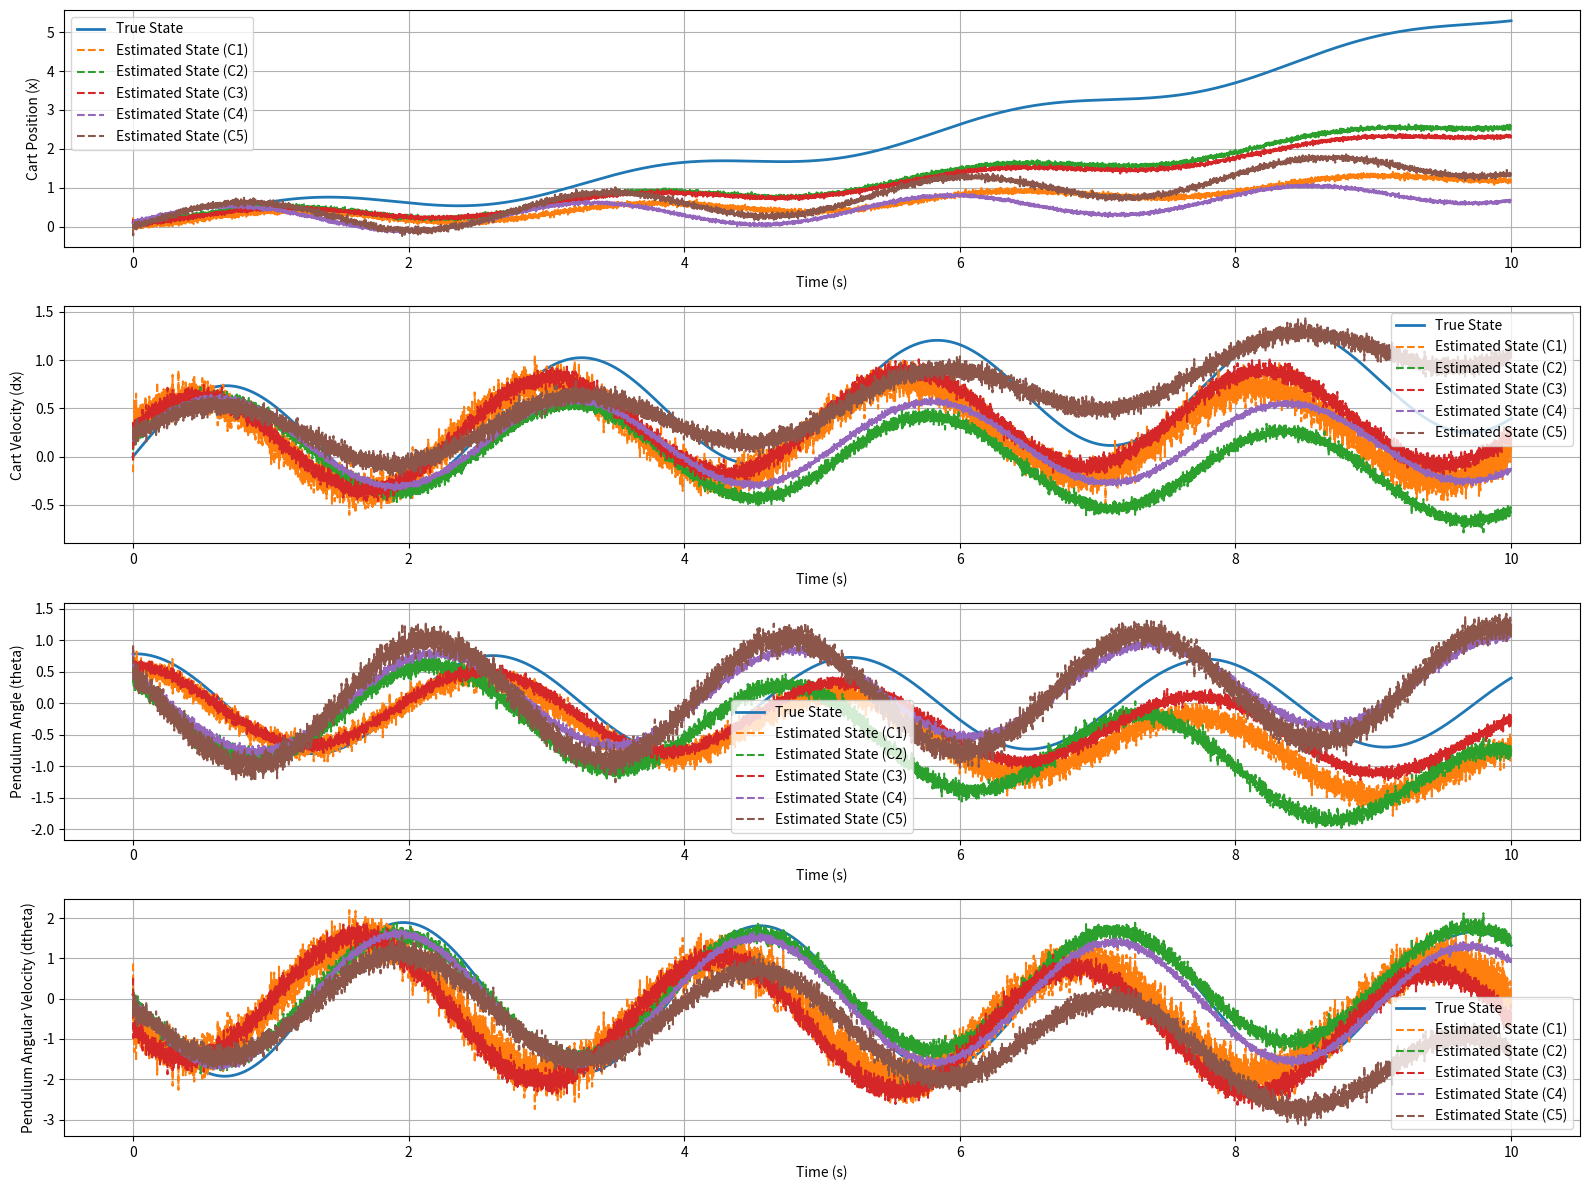

Write the Python code that produced this figure.
import numpy as np
import matplotlib.pyplot as plt
from scipy.integrate import solve_ivp

# Define system parameters
m = 1 # mass of the pend
M = 5 # mass of the cart
L = 2 # length of the pendulum 
g = -9.81 # gravity 
d = 1 # damping
s = -1 # starting position

# State-space matrices
A = np.array([[0, 1, 0, 0], 
              [0, -d/M, -m*g/M, 0],
              [0, 0, 0, 1],
              [0, -s*d/(M*L), -s*(m+M)*g/(M*L), 0]])

B = np.array([[0],
             [1/M],
             [0],
             [s*1/(M*L)]])

# Define 5 different C matrices (each with 3 rows)
C_matrices = [
    np.array([
        [1, 0, 0, 0],  # Measure cart position
        [0, 1, 0, 0],  # Measure cart velocity
        [0, 0, 1, 0]   # Measure pendulum angle
    ]),
    np.array([
        [0, 0, 1, 0],  # Measure cart position
        [0, 0, 0, 1],  # Measure pendulum angle
        [2, 0, 0, 0]   # Measure pendulum angular velocity
    ]),
    np.array([
        [2, 0, 0, 0],  # Measure cart position
        [0, 2, 0, 0],  # Measure cart velocity
        [0, 0, 2, 0]   # Measure pendulum angular velocity
    ]),
    np.array([
        [0, 0, 2, 0],  # Measure cart velocity
        [0, 0, 0, 2],  # Measure pendulum angle
        [1, 0, 1, 0]   # Measure pendulum angular velocity
    ]),
    np.array([
        [1, 0, 1, 0],  # Measure cart position
        [0, 1, 0, 1],  # Measure cart velocity
        [1, 1, 0, 0]   # Measure pendulum angle
    ])
]

# State-space function
def state_space(t, x, u):
    dxdt = A @ x + B.flatten() * u
    return dxdt

# Kalman filter function
def kalman_filter(y, x_hat, P, C, u, R):
    # Predict
    x_hat_minus = A @ x_hat + B.flatten() * u
    P_minus = A @ P @ A.T + Q

    # Update
    K = P_minus @ C.T @ np.linalg.inv(C @ P_minus @ C.T + R)
    y_tilde = y - C @ x_hat_minus
    x_hat = x_hat_minus + K @ y_tilde
    P = (np.eye(len(P)) - K @ C) @ P_minus
    return x_hat, P

# Process and measurement noise covariances
Q = np.diag([1e-3, 1e-3, 1e-3, 1e-3])  # Process noise covariance
R = np.eye(3) * 1e-2                  # Measurement noise covariance 

# Simulation parameters
t_span = (0, 10)
x0 = [0.1, 0, np.pi / 4, 0.1]  # Initial state: [x, dx, theta, dtheta]
u = 1

# Solve the system
t_eval = np.linspace(0, 10, 10000)
sol = solve_ivp(state_space, t_span, x0, args=(u,), t_eval=t_eval)

# Simulate measurements and estimate states for each C matrix
results = []
for C in C_matrices:
    x_hat = np.zeros(4)  # Initial state estimate
    P = np.eye(4)        # Initial error covariance
    x_hat_history = []

    for t, x_true in zip(sol.t, sol.y.T):
        # Generate noisy measurements
        measurement_noise = np.random.multivariate_normal(np.zeros(3), R)
        y = C @ x_true + measurement_noise

        # Apply Kalman filter
        x_hat, P = kalman_filter(y, x_hat, P, C, u, R)
        x_hat_history.append(x_hat)

    results.append(np.array(x_hat_history))

# Plot the results
plt.figure(figsize=(16, 12))
state_labels = ['Cart Position (x)', 'Cart Velocity (dx)', 'Pendulum Angle (theta)', 'Pendulum Angular Velocity (dtheta)']

for i in range(4):
    plt.subplot(4, 1, i + 1)
    plt.plot(sol.t, sol.y[i], label="True State", linewidth=2)

    for j, x_hat_history in enumerate(results):
        plt.plot(sol.t, x_hat_history[:, i], '--', label=f"Estimated State (C{j+1})")

    plt.xlabel("Time (s)")
    plt.ylabel(state_labels[i])
    plt.legend()
    plt.grid()

plt.tight_layout()
plt.show()
